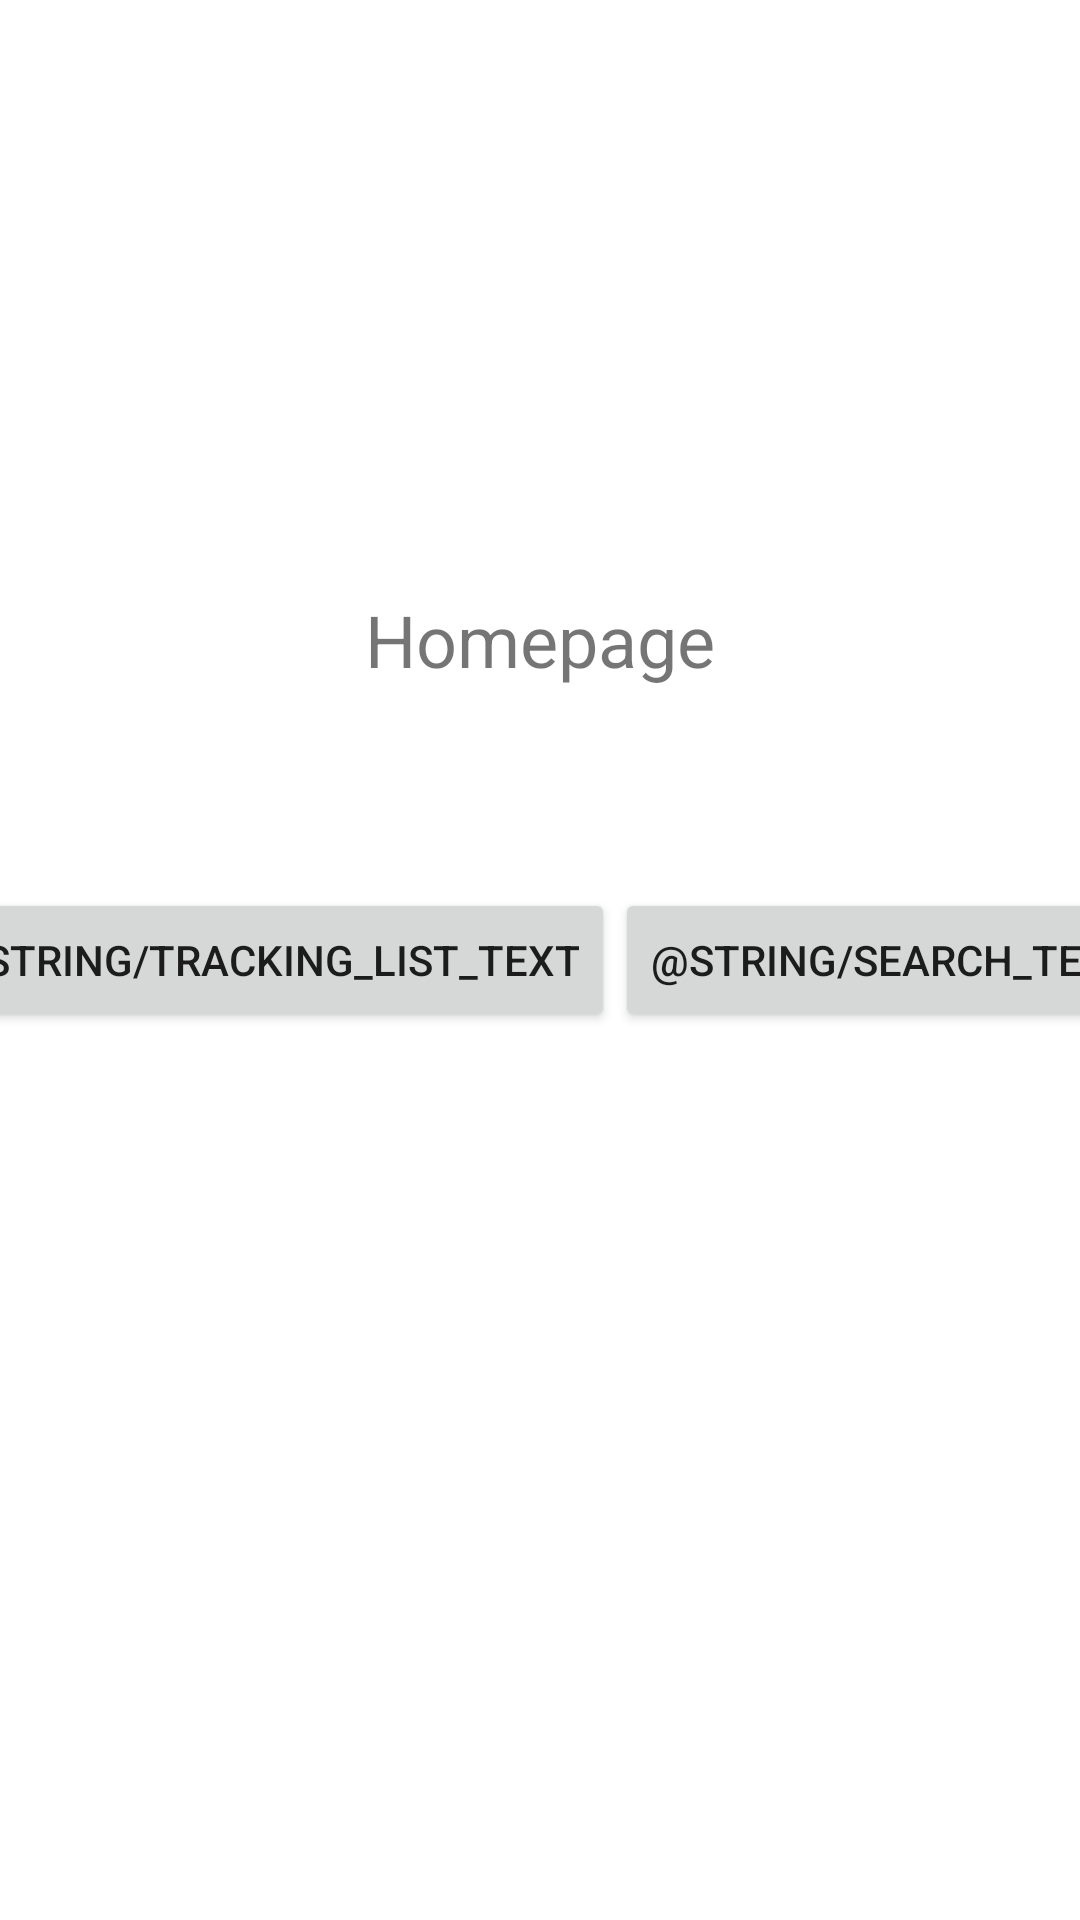

Layout XML and referenced resources for this Android screen:
<!-- AndroidManifest.xml: application theme Theme.ShopSaverAndroidApplication -->
<!-- res/layout/activity_homepage.xml -->
<?xml version="1.0" encoding="utf-8"?>
<androidx.constraintlayout.widget.ConstraintLayout xmlns:android="http://schemas.android.com/apk/res/android"
    xmlns:app="http://schemas.android.com/apk/res-auto"
    xmlns:tools="http://schemas.android.com/tools"
    android:layout_width="match_parent"
    android:layout_height="match_parent"
    tools:context=".HomepageActivity">

    <TextView
        android:id="@+id/textView2"
        android:layout_width="wrap_content"
        android:layout_height="wrap_content"
        android:text="Homepage"
        android:textSize="24sp"
        app:layout_constraintBottom_toBottomOf="parent"
        app:layout_constraintEnd_toEndOf="parent"
        app:layout_constraintStart_toStartOf="parent"
        app:layout_constraintTop_toTopOf="parent"
        app:layout_constraintVertical_bias="0.324" />

    <Button
        android:id="@+id/button_tracking_list"
        android:layout_width="wrap_content"
        android:layout_height="wrap_content"
        android:text="@string/tracking_list_text"
        app:layout_constraintBottom_toBottomOf="parent"
        app:layout_constraintEnd_toStartOf="@+id/button_search"
        app:layout_constraintHorizontal_bias="0.5"
        app:layout_constraintStart_toStartOf="parent"
        app:layout_constraintTop_toTopOf="parent" />

    <Button
        android:id="@+id/button_search"
        android:layout_width="wrap_content"
        android:layout_height="wrap_content"
        android:text="@string/search_text"
        app:layout_constraintBottom_toBottomOf="parent"
        app:layout_constraintEnd_toEndOf="parent"
        app:layout_constraintHorizontal_bias="0.5"
        app:layout_constraintStart_toEndOf="@+id/button_tracking_list"
        app:layout_constraintTop_toTopOf="parent" />
</androidx.constraintlayout.widget.ConstraintLayout>
<!-- resources referenced by this layout -->
<resources>
  <style name="Theme.ShopSaverAndroidApplication" parent="Theme.MaterialComponents.DayNight.DarkActionBar">
          
          <item name="colorPrimary">@color/purple_500</item>
          <item name="colorPrimaryVariant">@color/purple_700</item>
          <item name="colorOnPrimary">@color/white</item>
          
          <item name="colorSecondary">@color/teal_200</item>
          <item name="colorSecondaryVariant">@color/teal_700</item>
          <item name="colorOnSecondary">@color/black</item>
          
          <item name="android:statusBarColor" tools:targetApi="l">?attr/colorPrimaryVariant</item>
          
      </style>
  <color name="purple_500">#FF6200EE</color>
  <color name="purple_700">#FF3700B3</color>
  <color name="white">#FFFFFFFF</color>
  <color name="teal_200">#FF03DAC5</color>
  <color name="teal_700">#FF018786</color>
  <color name="black">#FF000000</color>
</resources>
